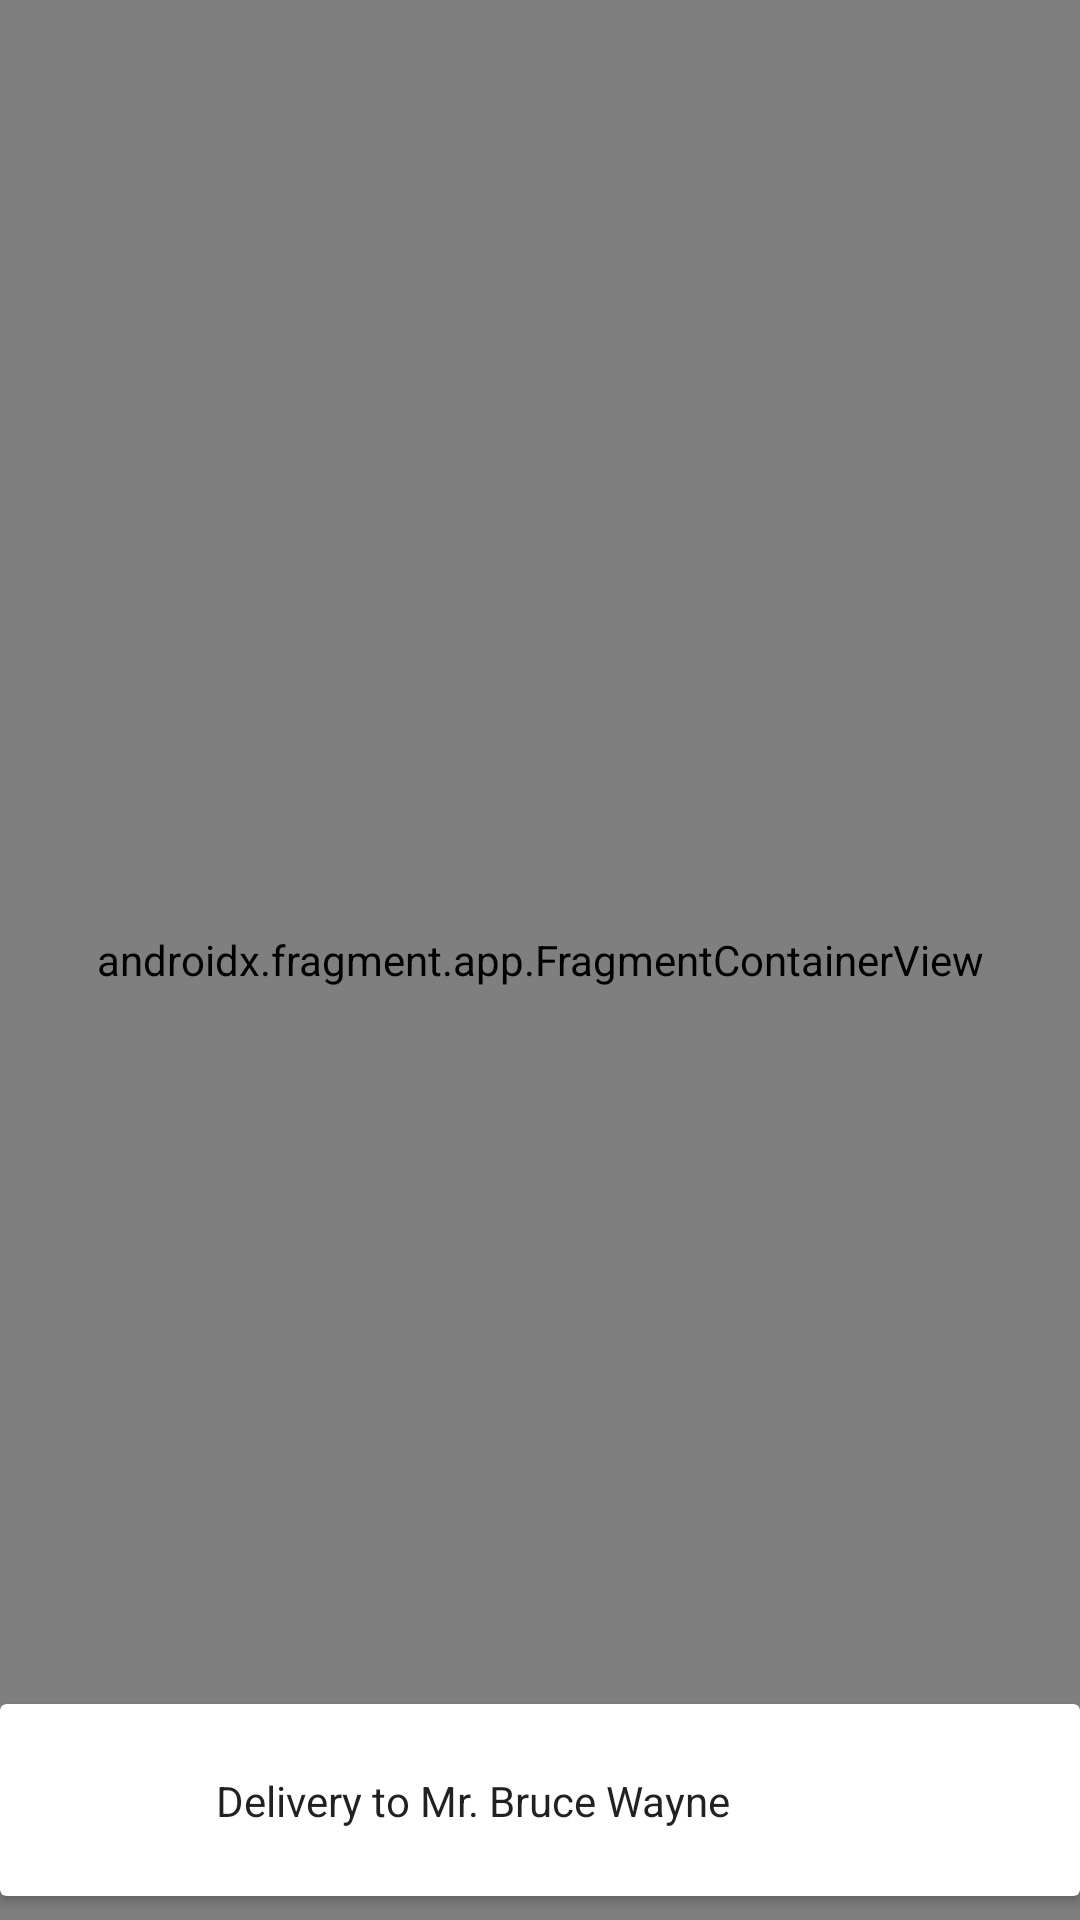

Layout XML and referenced resources for this Android screen:
<!-- AndroidManifest.xml: application theme Theme.Deliverz -->
<!-- res/layout/activity_delivery_details.xml -->
<?xml version="1.0" encoding="utf-8"?>
<FrameLayout xmlns:android="http://schemas.android.com/apk/res/android"
    android:layout_width="match_parent"
    android:layout_height="match_parent">

    <androidx.fragment.app.FragmentContainerView
        android:id="@+id/map"
        android:name="com.google.android.gms.maps.SupportMapFragment"
        android:layout_width="match_parent"
        android:layout_height="match_parent" />

    <include
        android:id="@+id/cv_delivery"
        android:layout_height="wrap_content"
        android:layout_width="match_parent"
        android:layout_gravity="bottom|center"
        layout="@layout/delivery_item"
        android:transitionName="@string/transition_delivery_image"
        android:layout_marginBottom="8dp"/>

</FrameLayout>
<!-- res/layout/delivery_item.xml (included above) -->
<?xml version="1.0" encoding="utf-8"?>
<androidx.cardview.widget.CardView xmlns:android="http://schemas.android.com/apk/res/android"
    xmlns:app="http://schemas.android.com/apk/res-auto"
    xmlns:tools="http://schemas.android.com/tools"
    style="@style/CardView.Light"
    android:layout_width="match_parent"
    android:layout_height="wrap_content"
    android:layout_margin="8dp"
    android:transitionName="@string/transition_delivery_image"
    android:id="@+id/root">

    <androidx.constraintlayout.widget.ConstraintLayout
        android:layout_width="match_parent"
        android:layout_height="wrap_content">

        <ImageView
            android:id="@+id/iv_delivery"
            android:layout_width="64dp"
            android:layout_height="64dp"
            android:scaleType="centerCrop"
            app:layout_constraintDimensionRatio="H,1:1"
            app:layout_constraintEnd_toStartOf="@+id/rv_delivery_text"
            app:layout_constraintStart_toStartOf="parent"
            app:layout_constraintTop_toTopOf="parent"
            tools:src="@mipmap/ic_launcher" />

        <TextView
            android:id="@+id/rv_delivery_text"
            android:layout_width="0dp"
            android:layout_height="wrap_content"
            android:layout_margin="8dp"
            android:lineSpacingExtra="8dp"
            android:textAppearance="@style/TextAppearance.AppCompat.Body1"
            android:textColor="#DE000000"
            app:layout_constraintBottom_toBottomOf="@+id/iv_delivery"
            app:layout_constraintEnd_toEndOf="parent"
            app:layout_constraintStart_toEndOf="@+id/iv_delivery"
            app:layout_constraintTop_toTopOf="@+id/iv_delivery"
            tools:text="Delivery to Mr. Bruce Wayne" />

    </androidx.constraintlayout.widget.ConstraintLayout>
</androidx.cardview.widget.CardView>
<!-- resources referenced by this layout -->
<resources>
  <style name="Theme.Deliverz" parent="Theme.MaterialComponents.DayNight.DarkActionBar">
          
          <item name="colorPrimary">@color/purple_500</item>
          <item name="colorPrimaryVariant">@color/purple_700</item>
          <item name="colorOnPrimary">@color/white</item>
          
          <item name="colorSecondary">@color/teal_200</item>
          <item name="colorSecondaryVariant">@color/teal_700</item>
          <item name="colorOnSecondary">@color/black</item>
          
          <item name="android:statusBarColor" tools:targetApi="l">?attr/colorPrimaryVariant</item>
          
      </style>
  <color name="purple_500">#FF6200EE</color>
  <color name="purple_700">#FF3700B3</color>
  <color name="white">#FFFFFFFF</color>
  <color name="teal_200">#FF03DAC5</color>
  <color name="teal_700">#FF018786</color>
  <color name="black">#FF000000</color>
</resources>
